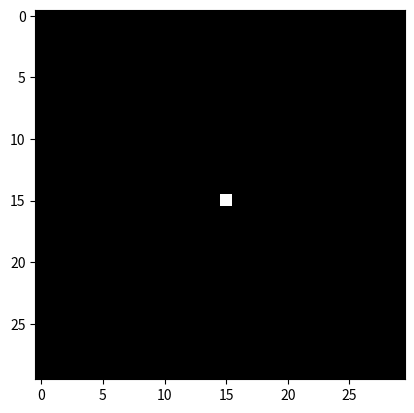

This figure's Python source:
from math import ceil

import numpy as np
import matplotlib.pyplot as plt
from matplotlib.animation import FuncAnimation
gridSize = 30
grid = np.zeros((gridSize, gridSize))

xPos = ceil(gridSize / 2)
yPos = ceil(gridSize / 2)

grid[xPos, yPos] = 1

fig, ax = plt.subplots()
image = ax.imshow(grid, cmap='gray', vmin=0, vmax=1)

def MoveParticle(direction):
    global xPos
    global yPos

    newX = xPos
    newY = yPos

    if direction == 1:
        grid[newX, newY] = 0
        newX += 1
    if direction == 2:
        grid[newX, newY] = 0
        newY -= 1
    if direction == 3:
        grid[newX, newY] = 0
        newX -= 1
    if direction == 4:
        grid[newX, newY] = 0
        newY += 1

    if not CheckCollisions(newX, newY):
        grid[xPos, yPos] = 1
        xPos = ceil(gridSize / 2)
        yPos = ceil(gridSize / 2)

    if CheckCollisions(newX, newY):
        grid[newX, newY] = 1
        xPos = newX
        yPos = newY

def CheckCollisions(newX, newY):

    if not (1 <= newX < gridSize - 1 and 1 <= newY < gridSize - 1):
        return False

    isNotColliding = (
        grid[newX + 1, newY] == 0 and
        grid[newX - 1, newY] == 0 and
        grid[newX, newY + 1] == 0 and
        grid[newX, newY - 1] == 0
    )

    return isNotColliding

def update(frame):
    MoveParticle(np.random.randint(1, 5))

    image.set_array(grid)

    return [image]

animation = FuncAnimation(fig, update, interval=0)
plt.show()
